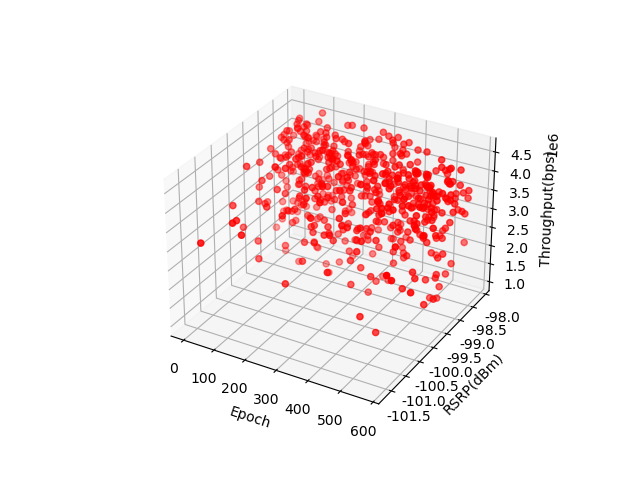

The table this chart was drawn from, first rows:
reward, RSRP, throughput, snr
1.038, -99.02, 3952394, 14.72
0.9912, -99.43, 3179416, 8.215
0.9704, -99.4, 3831559, 13.48
0.9996, -98.56, 3512236, 10.59
1.02, -99.19, 2633290, 5.295
0.9998, -98.91, 1749369, 2.397
0.9995, -98.77, 3574848, 11.1
0.9435, -100.3, 3286241, 8.901
0.932, -100, 2504917, 4.753
0.9951, -98.7, 2066801, 3.24
1, -98.75, 4120001, 16.66
0.9986, -98.37, 2962271, 6.966
0.9993, -98.68, 4153008, 17.08
1.038, -98.37, 3945222, 14.66
1.041, -98.52, 4162253, 17.19
1.021, -98.66, 2898259, 6.584
1.042, -98.18, 4304845, 19.08
1.017, -98.81, 2423591, 4.432
1, -98.64, 3923126, 14.41
0.9996, -99.07, 3536661, 10.84
1.008, -98.86, 3189176, 8.277
1.029, -98.63, 3584838, 11.19
0.999, -99.08, 3900374, 14.16
0.9526, -100, 4155989, 17.1
1, -98.8, 1060411, 1.097
1, -99.12, 3575466, 11.11
0.996, -99.7, 3022645, 7.253
1.003, -99.33, 3470605, 10.28
1.041, -98.38, 4167103, 17.25
0.9994, -98.8, 2209187, 3.678
1.017, -98.78, 2831361, 6.219
0.8376, -98.97, 2082891, 3.286
1.001, -98.78, 4360616, 19.87
1.021, -98.19, 2991678, 7.076
1.003, -98.91, 4197890, 17.64
1.029, -98.42, 3527240, 10.71
0.9029, -98.64, 2375585, 4.258
1.027, -98.35, 3433607, 9.978
0.9994, -98.8, 3954534, 14.76
0.9868, -99.62, 2942566, 6.797
0.9798, -99.18, 3574235, 11.11
0.9309, -101.7, 3261858, 8.744
0.9757, -99.73, 3640464, 11.68
1.022, -98.19, 3112711, 7.786
1.049, -98.5, 4493615, 21.89
1.033, -98.26, 3732381, 12.5
1.013, -98.59, 2069406, 3.248
1.0, -98.82, 3342241, 9.338
1.042, -98.36, 4245719, 18.28
0.9809, -99.16, 3892621, 14.1
1.016, -98.79, 3419355, 9.899
1.032, -98.23, 3778801, 12.95
1.0, -98.28, 4255849, 18.43
1.001, -98.65, 4499897, 21.98
0.9981, -98.55, 2242574, 3.788
0.9826, -100, 2231835, 3.758
1.0, -98.66, 4416258, 20.69
1.009, -98.28, 1746265, 2.389
1.027, -98.57, 3764592, 12.82
1.046, -98.39, 4363005, 19.91
... 516 more rows
